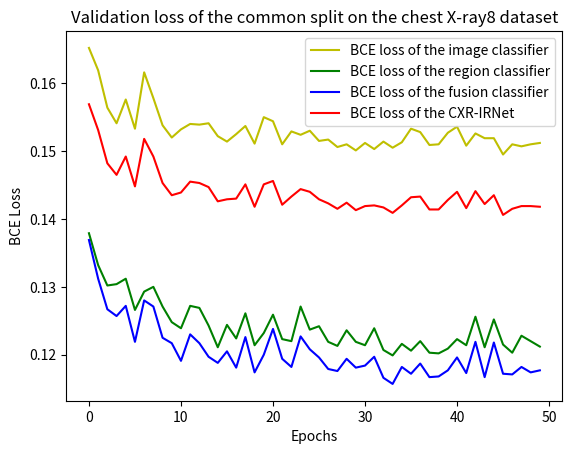

Here is the Python script that generated this plot: (Note: this script raises an exception after producing the figure.)
import numpy as np
import matplotlib.pyplot as plt

#define myself
#from config import *

def loss_plot():
    
    #sub_axix = filter(lambda x:x%50 == 0, x_axix)
    #plt.figure(figsize=(6,6))
    
    x_axix = range(50)
    img_loss = [0.1652, 0.1619, 0.1564, 0.1541, 0.1576, 0.1533, 0.1616, 0.1578, 0.1538, 0.1520,
                0.1532, 0.1540, 0.1539, 0.1541, 0.1522, 0.1514, 0.1525, 0.1537, 0.1511, 0.1550,
                0.1544, 0.1510, 0.1529, 0.1524, 0.1530, 0.1515, 0.1517, 0.1506, 0.1510, 0.1501,
                0.1512, 0.1503, 0.1514, 0.1505, 0.1513, 0.1533, 0.1528, 0.1509, 0.1510, 0.1527,
                0.1536, 0.1508, 0.1526, 0.1519, 0.1519, 0.1495, 0.1510, 0.1507, 0.1510, 0.1512]

    roi_loss = [0.1379, 0.1332, 0.1302, 0.1304, 0.1312, 0.1266, 0.1293, 0.1300, 0.1271, 0.1248,
                0.1239, 0.1272, 0.1269, 0.1243, 0.1211, 0.1244, 0.1224, 0.1261, 0.1214, 0.1232,
                0.1259, 0.1223, 0.1220, 0.1271, 0.1237, 0.1242, 0.1219, 0.1213, 0.1236, 0.1219,
                0.1214, 0.1239, 0.1207, 0.1199, 0.1216, 0.1206, 0.1220, 0.1203, 0.1202, 0.1209,
                0.1223, 0.1214, 0.1256, 0.1211, 0.1252, 0.1215, 0.1203, 0.1228, 0.1220, 0.1212]

    fusion_loss = [0.1369, 0.1312, 0.1267, 0.1257, 0.1272, 0.1219, 0.1280, 0.1271, 0.1225, 0.1217,
                   0.1191, 0.1230, 0.1217, 0.1197, 0.1188, 0.1205, 0.1181, 0.1226, 0.1174, 0.1200,
                   0.1238, 0.1194, 0.1182, 0.1227, 0.1208, 0.1196, 0.1179, 0.1176, 0.1194, 0.1181,
                   0.1184, 0.1197, 0.1166, 0.1157, 0.1182, 0.1172, 0.1187, 0.1167, 0.1168, 0.1177,
                   0.1196, 0.1173, 0.1219, 0.1167, 0.1218, 0.1172, 0.1171, 0.1182, 0.1174, 0.1177]

    val_loss = [0.1569, 0.1531, 0.1482, 0.1465, 0.1492, 0.1448, 0.1518, 0.1492, 0.1453, 0.1435,
                0.1439, 0.1455, 0.1453, 0.1447, 0.1426, 0.1429, 0.1430, 0.1451, 0.1418, 0.1451,
                0.1456, 0.1421, 0.1433, 0.1444, 0.1440, 0.1429, 0.1423, 0.1415, 0.1424, 0.1413,
                0.1419, 0.1420, 0.1417, 0.1409, 0.1420, 0.1432, 0.1433, 0.1414, 0.1414, 0.1428,
                0.1440, 0.1416, 0.1441, 0.1422, 0.1435, 0.1406, 0.1415, 0.1419, 0.1419, 0.1418]
    # 1
    #plt.subplot(1, 1, 1)
    cls_loss_pt = plt.plot(x_axix,img_loss,label='BCE loss of the image classifier', color='y')
    seg_loss_pt = plt.plot(x_axix,roi_loss,label='BCE loss of the region classifier', color='g')
    sum_loss_pt = plt.plot(x_axix,fusion_loss,label='BCE loss of the fusion classifier', color='b', linestyle='-')
    couple_loss_pt = plt.plot(x_axix,val_loss,label='BCE loss of the CXR-IRNet', color='r', linestyle='-')
    plt.xlabel('Epochs')
    plt.ylabel('BCE Loss')
    plt.title('Validation loss of the common split on the chest X-ray8 dataset')
    plt.legend()
    plt.savefig('/data/pycode/CXR-IRNet/imgs/Val_loss.jpg')


if __name__ == "__main__":
    loss_plot()